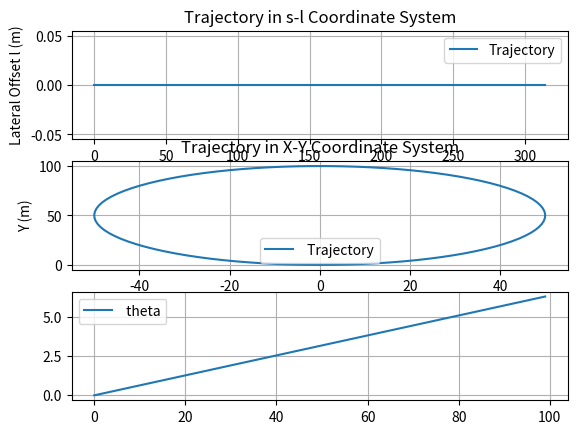

Write Python code to recreate this figure.
import numpy as np
import matplotlib.pyplot as plt

def frenet_to_cartesian(s, l, curvature):
    """
    Transform from Frenet coordinates to Cartesian coordinates for a circular trajectory.
    
    Args:
    s (float): Arc-length along the lane.
    l (float): Lateral offset from the lane centerline.
    curvature (float): Curvature of the path (1/radius).
    
    Returns:
    (float, float): The Cartesian coordinates (X, Y).
    """
    # For a circle, the heading angle theta changes as a function of s
    theta = s * curvature
    
    # Calculate the position on the centerline
    X_C = radius * np.sin(theta)
    Y_C = radius * (1 - np.cos(theta))
    
    # Calculate the normal vector components at the current position on the centerline
    N_x = np.cos(theta)
    N_y = np.sin(theta)
    
    # Calculate the Cartesian coordinates
    X_P = X_C + l * N_x
    Y_P = Y_C + l * N_y
    
    return X_P, Y_P,theta



# Define a simple circular trajectory for demonstration
radius = 50  # radius of the circle in meters
arc_length = np.linspace(0, 2 * np.pi * radius, 100)  # s: arc length along the trajectory

# l: lateral offset from the circle's center (0 for this simple case)
lateral_offset = np.zeros_like(arc_length)

# For a circle, the curvature κ is the inverse of the radius
curvature = np.ones_like(arc_length) / radius

# The heading angle θ for a circle increases linearly with arc length
heading_angle = (arc_length / radius) % (2.0 * np.pi)

X_coordinate = []
Y_coordinate = []
theta_ = []
# Print curvature and heading angle information at each point
for s, l, κ, θ in zip(arc_length, lateral_offset, curvature, heading_angle):
    X,Y,theta = frenet_to_cartesian(s,l,κ)
    X_coordinate.append(X)
    Y_coordinate.append(Y)
    theta_.append(theta)
    # print(f"Arc Length: {s:.2f}, Lateral Offset: {l:.2f}, Curvature: {κ:.4f}, Heading Angle: {θ:.4f}")
    
# Plot the trajectory in s-l coordinate system
plt.figure()
plt.subplot(3,1,1)
plt.plot(arc_length, lateral_offset, label="Trajectory")
plt.xlabel("Arc Length s (m)")
plt.ylabel("Lateral Offset l (m)")
plt.title("Trajectory in s-l Coordinate System")
plt.legend()
plt.grid()

plt.subplot(3,1,2)
plt.plot(X_coordinate, Y_coordinate, label=" Trajectory")
plt.xlabel("X (m)")
plt.ylabel("Y (m)")
plt.title("Trajectory in X-Y Coordinate System")
plt.legend()
plt.grid()

plt.subplot(3,1,3)
plt.plot(theta_, label=" theta")
plt.legend()
plt.grid()

plt.show()
